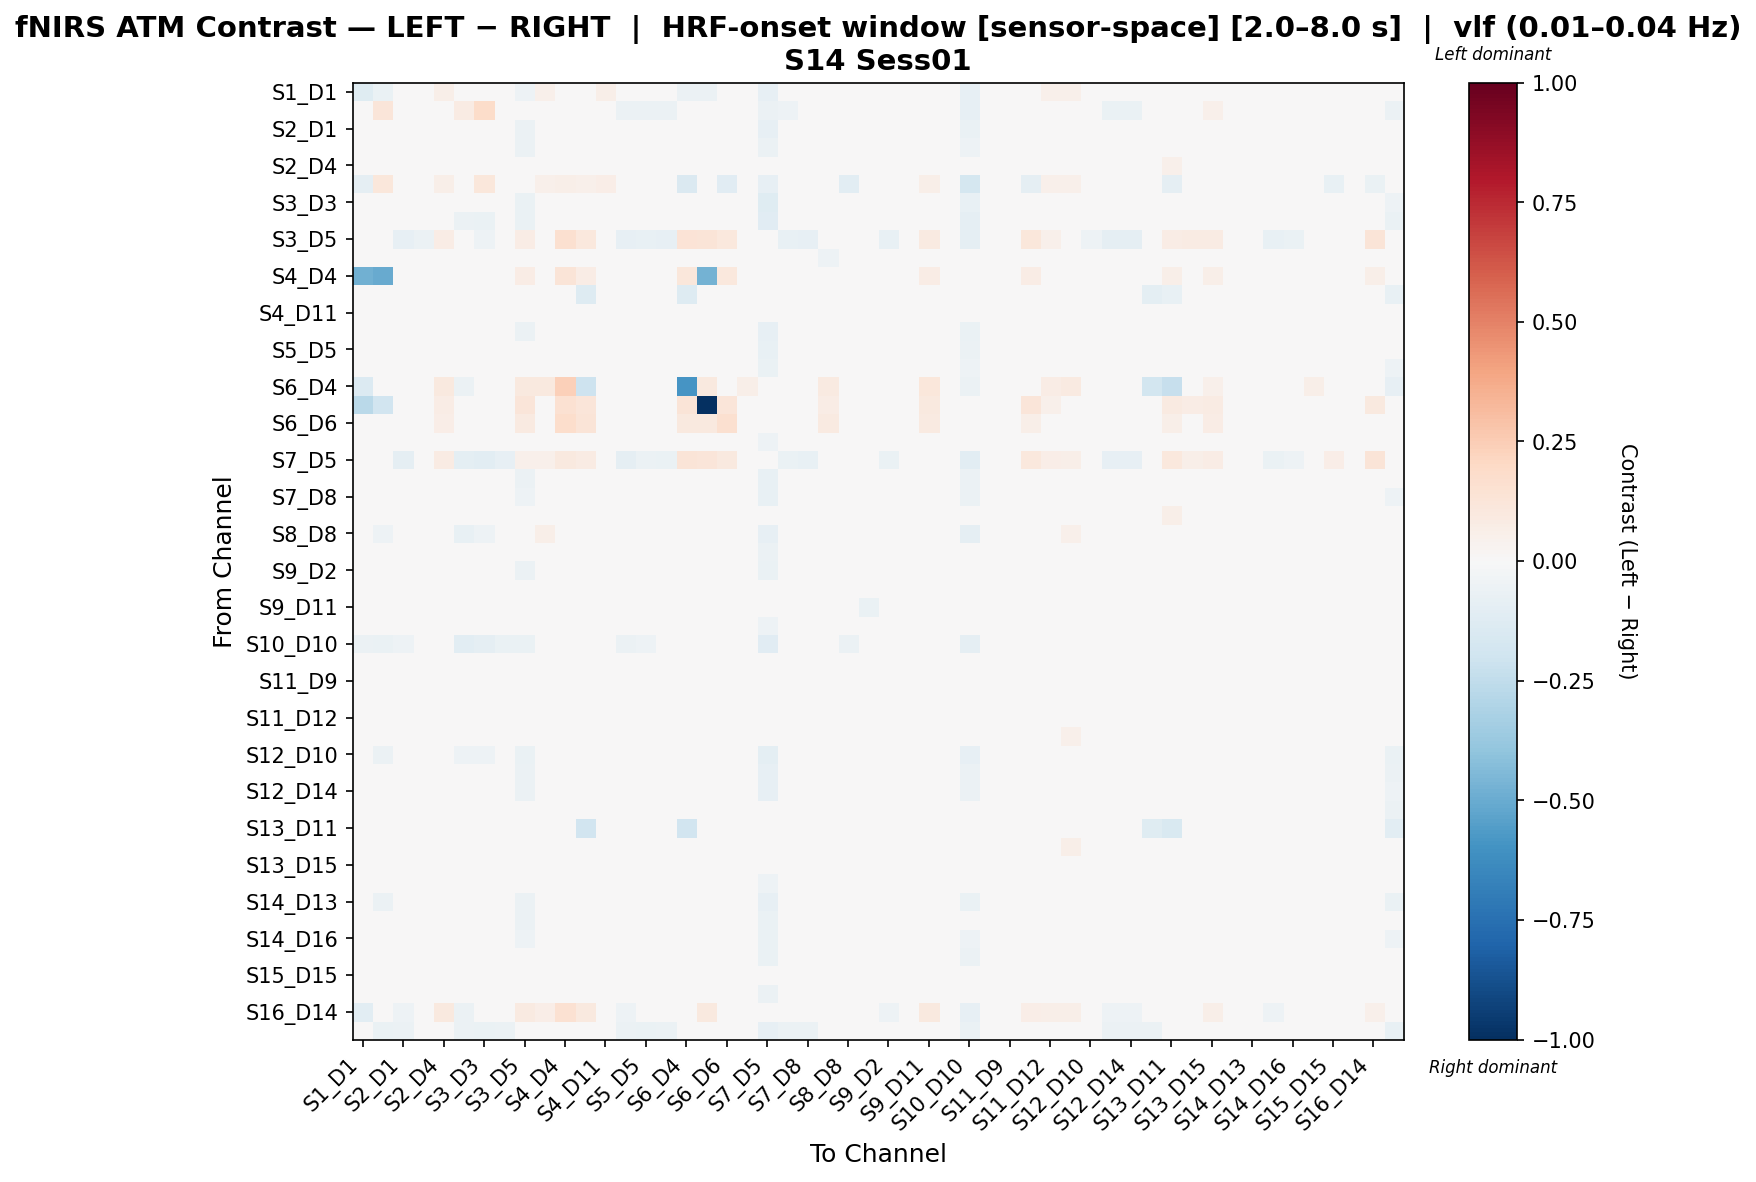

Source data for this figure (header and first rows):
, S1_D1 hbo, S1_D3 hbo, S2_D1 hbo, S2_D2 hbo, S2_D4 hbo, S3_D1 hbo, S3_D3 hbo, S3_D4 hbo, S3_D5 hbo, S4_D2 hbo, S4_D4 hbo, S4_D6 hbo, S4_D11 hbo, S5_D3 hbo, S5_D5 hbo, S5_D7 hbo, S6_D4 hbo, S6_D5 hbo, S6_D6 hbo, S6_D8 hbo, S7_D5 hbo, S7_D7 hbo, S7_D8 hbo
S1_D1 hbo, -0.1179, -0.06906, -0.00854, 0.006796, 0.05588, -0.03163, -0.01135, -0.004903, -0.05455, 0.05224, 0.04133, 0.04133, 0.05951, -0.02309, -0.02309, -0.01425, -0.05944, -0.05505, -0.04958, 0.03456, -0.08314, -0.02309, -0.01088
S1_D3 hbo, -0.03135, 0.1231, -0.04772, -0.01607, 0.0418, 0.07831, 0.1838, -0.03406, -0.03534, 0.0253, 0.0418, 0.03767, 0.0253, -0.0588, -0.05622, -0.06034, 0.03405, 0.0476, 0.01705, 0.007325, -0.06212, -0.05185, -0.03688
S2_D1 hbo, 0.001909, -0.04277, -0.005261, 0.006542, 0.03179, -0.01929, -0.02766, -0.01007, -0.05804, 0.01456, -0.007822, 0.01103, 0.03484, -0.02672, -0.01627, -0.01627, 0.0, -0.01114, -0.02123, 0.02497, -0.08324, -0.0009133, 0.0003402
S2_D2 hbo, -0.003227, -0.04842, -0.005833, -0.0009258, 0.03457, -0.02023, -0.02472, 0.007048, -0.05615, 0.01955, -0.002549, 0.01392, 0.03457, -0.008958, -0.01521, -0.01521, 0.007592, -0.001784, -0.01547, 0.02181, -0.06234, -0.002768, -0.008899
S2_D4 hbo, 0.03291, 0.0003877, -0.01149, -0.01476, 0.02033, 0.01587, 0.0127, 0.04016, 0.008741, -0.009549, 0.01263, 0.00711, 0.008502, -0.0141, -0.01402, -0.01927, 0.03341, 0.01974, 0.01449, 0.0052, -0.02402, -0.008847, -0.02257
S3_D1 hbo, -0.09039, 0.1107, 0.006038, 0.01806, 0.05738, -0.01208, 0.1119, 0.003033, -0.00133, 0.05192, 0.05738, 0.05192, 0.06284, -0.01581, -0.00734, 0.001126, -0.1407, 0.04923, -0.116, 0.03499, -0.08466, -0.00734, 0.001126
S3_D3 hbo, 0.02656, 0.002102, -0.01741, -0.002692, 0.03549, -0.02287, 0.007745, -0.02567, -0.06393, 0.03153, 0.02361, 0.02361, 0.03945, -0.03692, -0.02836, -0.01981, 0.0, -5.027216657362224e-05, -0.00563, 0.01442, -0.1186, -0.02469, -0.01981
S3_D4 hbo, -0.008239, -0.04265, -0.01902, 0.0007184, 0.04166, -0.05519, -0.06396, -0.02494, -0.06287, 0.04128, 0.00931, 0.02183, 0.03877, -0.02818, -0.01709, -0.01128, 0.005776, -0.004372, -0.01553, 0.02639, -0.115, -0.01321, -0.01417
S3_D5 hbo, -0.0288, -0.04252, -0.08194, -0.06087, 0.07346, -0.02021, -0.05102, -0.04622, 0.07211, 0.04254, 0.1585, 0.1044, 0.02773, -0.08487, -0.07526, -0.08299, 0.1374, 0.1312, 0.1044, 0.008216, -0.04804, -0.07421, -0.08331
S4_D2 hbo, 0.02887, -0.005484, -0.01543, 0.008965, 0.02497, 0.01183, 0.008907, 0.03643, -0.0045, -0.01066, 0.008376, 0.0175, 0.01539, -0.03286, -0.01737, -0.03776, 0.03267, 0.012, 0.01302, 0.02201, -0.02387, 0.002344, 0.002939
S4_D4 hbo, -0.4824, -0.5049, 0.01232, 0.009676, 0.04277, 0.04129, 0.02292, 0.03555, 0.07182, 0.03475, 0.1301, 0.07597, 0.0171, 0.009741, 0.01491, 0.007172, 0.1099, -0.4718, 0.1018, 0.01452, -0.01576, 0.01748, 0.001946
S4_D6 hbo, 0.03154, 0.002577, 0.001897, -0.001364, 0.02937, 0.01432, 0.01397, 0.0325, 0.01982, 0.01423, 0.04158, -0.1263, 0.007572, -0.0007094, 0.001238, -0.004948, -0.1259, 0.03611, 0.04778, 0.01213, -0.0212, 0.005476, -0.009182
S4_D11 hbo, 0.03922, -0.002658, -0.004321, -0.01045, 0.01268, 0.02048, 0.01844, 0.04761, 0.002619, -0.01144, 0.003364, -0.006875, 0.0136, -0.006927, -0.01214, -0.01475, 0.0199, 0.01008, -0.001649, 0.007153, -0.02873, -0.001396, -0.01827
S5_D3 hbo, -0.006073, -0.04782, -0.01043, 0.00972, 0.03119, -0.03576, -0.04073, -0.009836, -0.06104, 0.0173, -0.01104, 0.01223, 0.0345, -0.01925, -0.01262, -0.01806, 0.0, -0.01015, -0.02165, 0.02761, -0.08281, 0.006198, 0.003706
S5_D5 hbo, -0.008586, -0.03731, -0.01517, 0.007479, 0.03315, -0.03352, -0.03635, -0.003742, -0.04886, 0.01576, -0.004487, 0.01631, 0.02738, -0.02374, -0.01065, -0.01888, 0.008665, -0.0001431, -0.01164, 0.02619, -0.07164, 0.006186, -0.004863
S5_D7 hbo, -0.009519, -0.03766, -0.006588, 0.01071, 0.03124, -0.03024, -0.02843, 0.004832, -0.0496, 0.01675, -0.007413, 0.01391, 0.02826, -0.01496, -0.00701, -0.02077, 0.003231, -0.002249, -0.01488, 0.02719, -0.06909, 0.006844, -0.003964
S6_D4 hbo, -0.1333, -0.01383, 0.0, 0.006504, 0.09505, -0.05628, 0.0, 0.008602, 0.1005, 0.09526, 0.2352, -0.2059, 0.03903, 0.0, 0.0172, 0.008602, -0.5871, 0.1015, -0.03643, 0.05623, 0.01009, 0.008602, 0.006504
S6_D5 hbo, -0.2731, -0.1877, -0.02845, -0.02083, 0.07251, 0.02286, -0.005588, -0.01892, 0.1189, 0.04394, 0.1487, 0.1201, 0.01727, -0.02845, -0.009397, -0.01892, 0.1321, -1.0, 0.1201, 0.03632, 0.002667, -0.01892, -0.02083
S6_D6 hbo, -0.0197, 0.01731, 0.0003334, -0.001107, 0.06543, -0.01571, -0.002714, 0.008028, 0.08834, 0.04781, 0.1762, 0.1304, 0.009643, -0.001911, 0.01348, 0.001295, 0.09477, 0.101, 0.1578, 0.02952, 0.01812, 0.01027, -0.005595
S6_D8 hbo, -0.0008601, -0.03569, -0.005768, -0.01097, 0.02928, -0.01855, -0.02106, 0.00704, -0.03432, 0.02068, -0.006698, 0.0126, 0.02147, -0.008369, -0.003884, -0.01133, 0.02208, 0.01239, 0.002896, 0.007236, -0.0537, 0.0009637, -0.015
S7_D5 hbo, -0.04314, -0.02004, -0.08901, -0.04984, 0.08282, -0.09514, -0.1063, -0.08381, 0.05343, 0.05265, 0.09667, 0.08282, 0.01752, -0.09148, -0.05513, -0.06529, 0.1264, 0.1214, 0.09521, 0.03039, -0.04438, -0.06403, -0.07457
S7_D7 hbo, -0.01302, -0.04476, -0.02269, 0.003152, 0.0328, -0.03472, -0.04355, -0.01144, -0.05659, 0.01775, -0.005348, 0.01562, 0.02985, -0.0264, -0.01283, -0.01237, 0.005915, -0.005222, -0.0155, 0.02836, -0.07404, 0.002059, -0.003687
S7_D8 hbo, -0.005366, -0.04558, -0.006966, 0.009665, 0.02721, -0.03111, -0.03193, -0.002817, -0.05455, 0.0167, -0.01287, 0.008363, 0.03055, -0.009682, -0.01408, -0.01263, 0.004366, -0.003784, -0.0146, 0.02106, -0.07811, -0.0026, -0.006817
S8_D6 hbo, 0.01464, -0.022, -0.01093, 0.003906, 0.0331, -0.006832, -0.007693, 0.02182, -0.0122, 0.001048, 0.008999, 0.03074, 0.01954, -0.02238, -0.01332, -0.03631, 0.03421, 0.02369, 0.01741, 0.004685, -0.04408, 0.0006176, -0.003899
S8_D8 hbo, -0.03858, -0.05018, -0.0221, 0.001083, 0.04685, -0.07086, -0.05311, -0.03018, -0.04578, 0.05539, 0.02025, 0.04153, 0.03652, -0.02441, -0.02613, -0.02185, 0.01988, 0.01542, 0.005912, 0.02047, -0.0831, -0.01921, -0.02477
S8_D15 hbo, -0.005774, -0.03085, 0.0006472, 0.003865, 0.03028, -0.02127, -0.01593, 0.01713, -0.03349, 0.007312, 0.0008671, 0.01987, 0.01974, -0.008563, -0.004264, -0.02281, 0.01342, 0.0109, -0.001734, 0.01399, -0.05912, 0.009978, -0.001178
S9_D2 hbo, 0.006179, -0.04339, 0.01013, 0.008835, 0.02438, -0.00991, -0.009997, 0.0148, -0.05917, 0.007613, -0.01539, 0.006164, 0.02753, -0.008458, -0.008211, -0.01733, 0.0, -0.00815, -0.01771, 0.01888, -0.07003, 0.01265, -0.000844
S9_D9 hbo, 0.008979, -0.03542, -0.001854, 0.00474, 0.02906, -0.01052, -0.01307, 0.01764, -0.04156, 0.0082, -0.007044, 0.01139, 0.02906, -0.01231, -0.00605, -0.02627, 0.009429, 0.001022, -0.01087, 0.02007, -0.04997, 0.01624, 0.000544
S9_D11 hbo, 0.02713, -0.005146, -0.005955, 0.01101, 0.0182, 0.01406, 0.01223, 0.04285, 0.01155, -0.02652, 0.01734, 0.01348, 0.01118, -0.022, -0.00902, -0.04085, 0.03046, 0.02036, 0.00912, 0.01599, -0.03453, 0.01456, 0.007991
S10_D9 hbo, 0.008611, -0.03888, 0.001238, 0.007227, 0.02838, -0.009526, -0.01221, 0.01654, -0.04775, 0.00781, -0.01016, 0.009676, 0.03169, -0.009281, -0.006521, -0.0268, 0.004354, -0.004454, -0.01706, 0.01975, -0.05363, 0.01866, 0.005709
S10_D10 hbo, -0.05645, -0.06864, -0.05314, -0.02339, 0.00636, -0.1046, -0.08678, -0.06436, -0.06864, 0.00636, 0.002299, 0.00636, 0.00636, -0.05566, -0.052, -0.04582, -0.02013, -0.007547, -0.0275, -0.01103, -0.1171, -0.04445, -0.04582
S10_D12 hbo, 0.01343, -0.02909, 0.001106, 0.01005, 0.02541, -0.005035, -0.006544, 0.02496, -0.03719, 0.001358, -0.01004, 0.00767, 0.02541, -0.01035, -0.00269, -0.02507, 0.007467, -0.0006829, -0.01153, 0.01446, -0.04805, 0.02261, 0.006251
S11_D9 hbo, 0.01048, -0.03502, -0.001646, 0.0001841, 0.02892, -0.007859, -0.0103, 0.01557, -0.03535, 0.009589, -0.004965, 0.0104, 0.02854, -0.004362, -0.009412, -0.01399, 0.01487, 0.003001, -0.005723, 0.009589, -0.04993, 0.002071, -0.004249
S11_D11 hbo, 2.71806927250194e-05, -0.0008274, -0.02331, 0.004582, 0.03415, -0.004846, 0.01023, 0.03726, 0.02471, -0.01676, 0.03221, 0.03067, 0.0171, -0.02553, -0.02462, -0.02951, 0.01644, 0.03303, -0.003978, 0.02615, -0.01595, -0.004481, -0.0002076
S11_D12 hbo, 0.02824, -0.003206, -0.01495, -0.0009127, 0.02228, 0.01149, 0.008333, 0.03555, -0.001852, -0.01573, 0.003657, 0.007917, 0.009992, -0.01757, -0.01339, -0.02072, 0.028, 0.01464, 0.008373, 0.01837, -0.02411, -0.00841, -0.005099
S11_D13 hbo, 0.02947, -0.004743, 0.04156, 0.03626, 0.04305, 0.01243, 0.009484, 0.03712, -0.00467, 0.04887, 0.008407, 0.03287, 0.03016, 0.03891, 0.04339, 0.03585, 0.03075, 0.01209, 0.01054, 0.04173, -0.02149, 0.04823, 0.03188
S12_D10 hbo, -0.02216, -0.05999, -0.01736, 0.005607, 0.0403, -0.05176, -0.05301, -0.02563, -0.06298, 0.04222, -0.007512, 0.02023, 0.0403, -0.02008, -0.02167, -0.01684, 0.01153, 0.003375, -0.008753, 0.02712, -0.0947, -0.01352, -0.01764
S12_D12 hbo, -0.008648, -0.04644, -0.004195, 0.009866, 0.02747, -0.03111, -0.03154, -0.000348, -0.05977, 0.01717, -0.0139, 0.008408, 0.03081, -0.006997, -0.01114, -0.009989, 0.0, -0.008407, -0.01883, 0.02197, -0.08087, 0.003002, -0.006442
S12_D14 hbo, -0.009537, -0.04788, -0.005623, 0.008199, 0.02837, -0.03122, -0.0328, -0.001827, -0.06111, 0.01807, -0.01273, 0.009441, 0.03168, -0.008558, -0.01294, -0.01192, 0.0, -0.008808, -0.0203, 0.02287, -0.07968, 0.00488, -0.005574
S13_D6 hbo, 0.01665, -0.03301, 0.009085, 0.006713, 0.0333, -0.0004683, -0.004869, 0.01762, -0.03562, 0.01561, -0.003471, -0.03679, 0.03458, -0.006757, -0.00738, -0.02338, -0.03891, 0.002621, -0.009437, 0.02405, -0.0453, 0.01433, 0.00465
S13_D11 hbo, 0.003269, -0.002443, 0.0219, 0.01732, 0.02812, -0.005806, 0.009315, 0.03673, 0.0163, 0.02239, 0.02527, -0.1952, 0.01594, 0.01961, 0.02015, 0.0153, -0.192, 0.0304, -0.006592, 0.02239, -0.01468, 0.02446, 0.01239
S13_D13 hbo, 0.01272, 1.8568564853462444e-05, -0.01564, 0.0009387, 0.02973, -0.001064, 0.01386, 0.04318, 0.008804, -0.004656, 0.01737, 0.02041, 0.01625, -0.01792, -0.01596, -0.0215, 0.01294, 0.02662, -0.00611, 0.02462, -0.01513, -0.01238, -0.005899
S13_D15 hbo, 0.01417, -0.004987, -0.01009, 0.004791, 0.03601, -0.005365, 0.01029, 0.03448, 0.007814, -0.004749, 0.02459, 0.02901, 0.02871, -0.02837, -0.01701, -0.03286, 0.01855, 0.02777, 0.003853, 0.01517, -0.03004, -0.001411, -0.002125
S14_D12 hbo, 0.003127, -0.03737, -0.005584, -4.4913944144769714e-07, 0.02913, -0.01612, -0.01848, 0.01163, -0.0429, 0.01026, -0.006061, 0.01224, 0.02617, -0.01529, -0.006577, -0.02134, 0.01221, 0.004065, -0.007169, 0.02145, -0.05377, 0.01362, -0.003951
S14_D13 hbo, -0.02224, -0.05886, -0.003265, -0.01139, 0.03363, -0.03928, -0.0433, -0.01372, -0.05803, 0.03543, -0.007637, 0.01713, 0.02786, -0.005883, -0.004103, -0.01168, 0.01486, 0.0132, -0.003625, 0.01049, -0.07994, 0.003753, -0.01512
S14_D14 hbo, -0.002827, -0.04683, 0.001251, 0.009149, 0.02705, -0.0188, -0.01933, 0.01175, -0.06002, 0.01024, -0.01394, 0.008151, 0.03034, -0.007952, -0.005657, -0.01726, 0.0, -0.008407, -0.01883, 0.02144, -0.06843, 0.01815, -0.0008601
S14_D16 hbo, -0.005798, -0.04761, -0.004659, 0.006157, 0.02945, -0.02617, -0.02806, 0.0001872, -0.05463, 0.01838, -0.009936, 0.01067, 0.03278, -0.007461, -0.01219, -0.0171, 0.006316, -0.002091, -0.01398, 0.02259, -0.06962, -0.000448, -0.01121
S15_D13 hbo, 0.002187, -0.032, -0.01074, 0.0005222, 0.0322, -0.01775, -0.02116, -0.002063, -0.03202, 0.01347, 2.8495334313442107e-05, 0.01427, 0.02495, -0.02404, -0.0247, -0.02402, 0.02135, 0.01159, 0.002065, 0.01873, -0.06615, -0.008203, -0.01547
S15_D15 hbo, 0.0002328, -0.01324, -0.004331, 0.000214, 0.04031, -0.01106, 0.004165, 0.02712, -0.01045, 0.003725, 0.02037, 0.02592, 0.0329, -0.01411, -0.01638, -0.02122, 0.001302, 0.0179, -0.01458, 0.01534, -0.03238, 0.0003122, -0.004859
S15_D16 hbo, -0.001491, -0.04788, -0.008359, 0.002621, 0.0336, -0.01986, -0.02276, 0.003491, -0.04788, 0.01559, -0.004523, 0.01503, 0.03503, -0.01116, -0.01819, -0.021, 0.01333, 0.003022, -0.007966, 0.02413, -0.0601, 0.0001854, -0.008615
S16_D14 hbo, -0.1028, -0.00412, -0.05114, -0.04705, 0.09708, -0.06165, -0.03928, -0.02743, 0.08819, 0.066, 0.149, 0.1016, 0.02965, -0.05114, -0.02743, -0.03928, 0.042, 0.1014, 0.01634, -0.002941, -0.007416, -0.03928, -0.04705
S16_D16 hbo, -0.03647, -0.06757, -0.05526, -0.03389, 0.00549, -0.05657, -0.0655, -0.05798, -0.04965, 0.01573, 0.01317, -0.03276, 0.0003695, -0.05798, -0.06341, -0.05804, -0.01777, 0.007211, 0.01364, -0.01579, -0.0818, -0.05526, -0.0582
